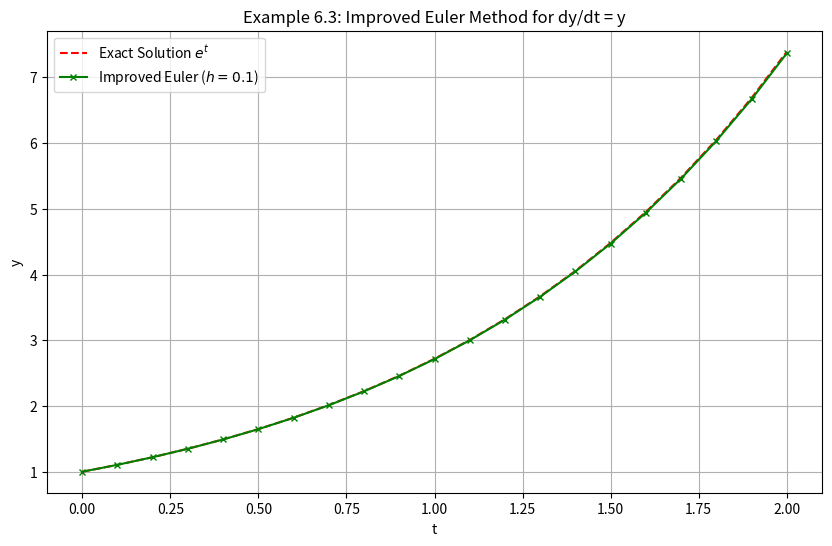

Recreate this plot in Python.
import numpy as np
import matplotlib.pyplot as plt

# --- Example 6.3: Improved Euler Method ---

print("--- Running Example 6.3 (Improved Euler Method) ---")

# Parameters
h_6_3 = 0.1  # Step size (as in the textbook example)
t_start_6_3 = 0.0
t_end_6_3 = 2.0
y0_6_3 = 1.0  # Initial condition y(0) = 1

# ODE Function (same as 6.2)
def f_6_3(t, y):
    """Right-hand side of the ODE dy/dt = y"""
    return y

# Exact Solution (same as 6.2)
def exact_solution_6_3(t):
    """Exact solution y(t) = e^t"""
    return np.exp(t)

# Improved Euler Method Implementation
def improved_euler_method(f, y0, t_start, t_end, h):
    num_steps = int(np.ceil((t_end - t_start) / h))
    t_values = np.linspace(t_start, t_end, num_steps + 1)
    y_values = np.zeros(num_steps + 1)
    y_values[0] = y0

    for i in range(num_steps):
        t_n = t_values[i]
        y_n = y_values[i]
        t_n_plus_1 = t_values[i+1]

        # Euler's prediction (predictor step)
        y_star = y_n + h * f(t_n, y_n)

        # Improved Euler formula (corrector step)
        y_values[i+1] = y_n + h * (f(t_n, y_n) + f(t_n_plus_1, y_star)) / 2
    return t_values, y_values

# Run the Improved Euler Method
t_improved_euler, y_improved_euler = improved_euler_method(f_6_3, y0_6_3, t_start_6_3, t_end_6_3, h_6_3)
y_exact_6_3 = exact_solution_6_3(t_improved_euler)

# Plotting Results
plt.figure(figsize=(10, 6))
plt.plot(t_improved_euler, y_exact_6_3, 'r--', label='Exact Solution $e^t$')
plt.plot(t_improved_euler, y_improved_euler, 'g-x', markersize=4, label=f'Improved Euler ($h={h_6_3}$)')
plt.title('Example 6.3: Improved Euler Method for dy/dt = y')
plt.xlabel('t')
plt.ylabel('y')
plt.legend()
plt.grid(True)
plt.show()

# Print Numerical Results
print("--- Example 6.3 Numerical Results (Improved Euler Method) ---")
print(f"{'t':<5} {'Improved Euler y':<20} {'Exact y':<20} {'Error':<20}")
for i in range(len(t_improved_euler)):
    print(f"{t_improved_euler[i]:<5.1f} {y_improved_euler[i]:<20.10f} {y_exact_6_3[i]:<20.10f} {abs(y_exact_6_3[i] - y_improved_euler[i]):<20.10f}")
print("\n" + "="*80 + "\n")